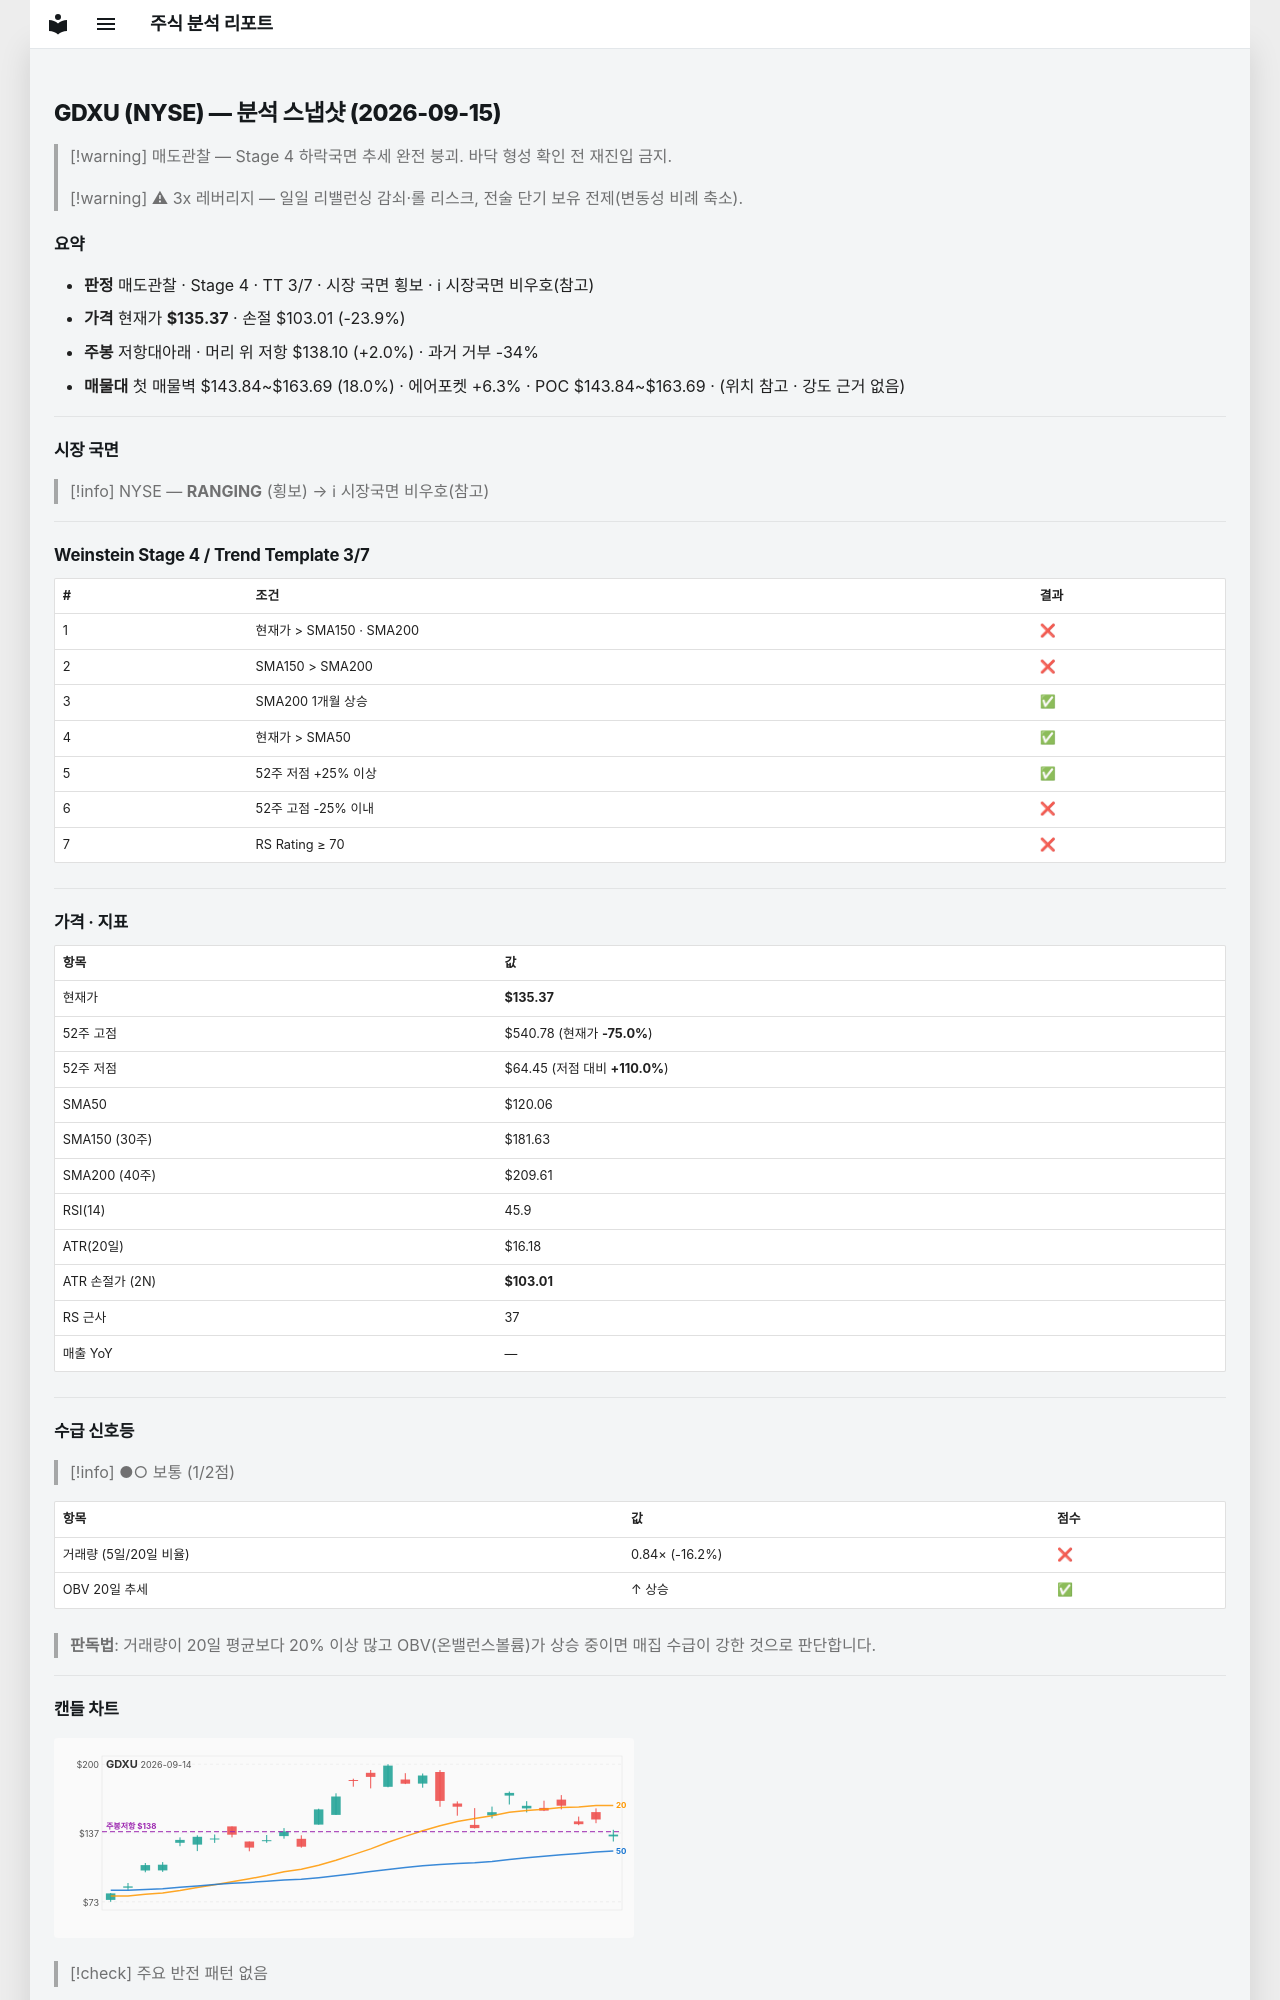

repository: soloandco/stock-reports · page: snapshots/GDXU-2026-09-15/index.html · generator: mkdocs

---
type: analysis-snapshot
title: GDXU 분석 스냅샷
ticker: GDXU
market: NYSE
created: 2026-09-15
updated: 2026-09-15
bar-date: 2026-09-14
verdict: 매도관찰
real-rr: 0.08
sma50-gap-pct: 12.8
weekly-position: 저항대아래
weekly-overhead-price: 138.10
weekly-overhead-pct: 2.0
stage: 4
trend-template-score: 3
tt-max: 7
price: 135.3699951171875
stop-price: 103.00721009285289
market-regime: RANGING
supply-demand-score: 1/2
supply-demand-label: 보통
status: tracking
tags:
  - stock-agent
  - watchlist
  - GDXU
  - analysis
related:
  - "[[analysis-template]]"
---

# GDXU (NYSE) — 분석 스냅샷 (2026-09-15)

> [!warning] 매도관찰 — Stage 4 하락국면
> 추세 완전 붕괴. 바닥 형성 확인 전 재진입 금지.

> [!warning] ⚠ 3x 레버리지 — 일일 리밸런싱 감쇠·롤 리스크, 전술 단기 보유 전제(변동성 비례 축소).

## 요약

- **판정** 매도관찰 · Stage 4 · TT 3/7 · 시장 국면 횡보 · ℹ 시장국면 비우호(참고)
- **가격** 현재가 **$135.37** · 손절 $103.01 (-23.9%)
- **주봉** 저항대아래 · 머리 위 저항 $138.10 (+2.0%) · 과거 거부 -34%
- **매물대** 첫 매물벽 $143.84~$163.69 (18.0%) · 에어포켓 +6.3% · POC $143.84~$163.69 · (위치 참고 · 강도 근거 없음)

---

## 시장 국면

> [!info] NYSE — **RANGING** (횡보) → ℹ 시장국면 비우호(참고)

---

## Weinstein Stage 4 / Trend Template 3/7

| # | 조건 | 결과 |
|---|------|------|
| 1 | 현재가 > SMA150 · SMA200 | ❌ |
| 2 | SMA150 > SMA200 | ❌ |
| 3 | SMA200 1개월 상승 | ✅ |
| 4 | 현재가 > SMA50 | ✅ |
| 5 | 52주 저점 +25% 이상 | ✅ |
| 6 | 52주 고점 -25% 이내 | ❌ |
| 7 | RS Rating ≥ 70 | ❌ |

---

## 가격 · 지표

| 항목 | 값 |
|------|---|
| 현재가 | **$135.37** |
| 52주 고점 | $540.78 (현재가 **-75.0%**) |
| 52주 저점 | $64.45 (저점 대비 **+110.0%**) |
| SMA50 | $120.06 |
| SMA150 (30주) | $181.63 |
| SMA200 (40주) | $209.61 |
| RSI(14) | 45.9 |
| ATR(20일) | $16.18 |
| ATR 손절가 (2N) | **$103.01** |
| RS 근사 | 37 |
| 매출 YoY | — |

---
## 수급 신호등

> [!info] ●○ 보통 (1/2점)

| 항목 | 값 | 점수 |
|------|------|------|
| 거래량 (5일/20일 비율) | 0.84× (-16.2%) | ❌ |
| OBV 20일 추세 | ↑ 상승 | ✅ |

> **판독법**: 거래량이 20일 평균보다 20% 이상 많고 OBV(온밸런스볼륨)가 상승 중이면 매집 수급이 강한 것으로 판단합니다.

---
